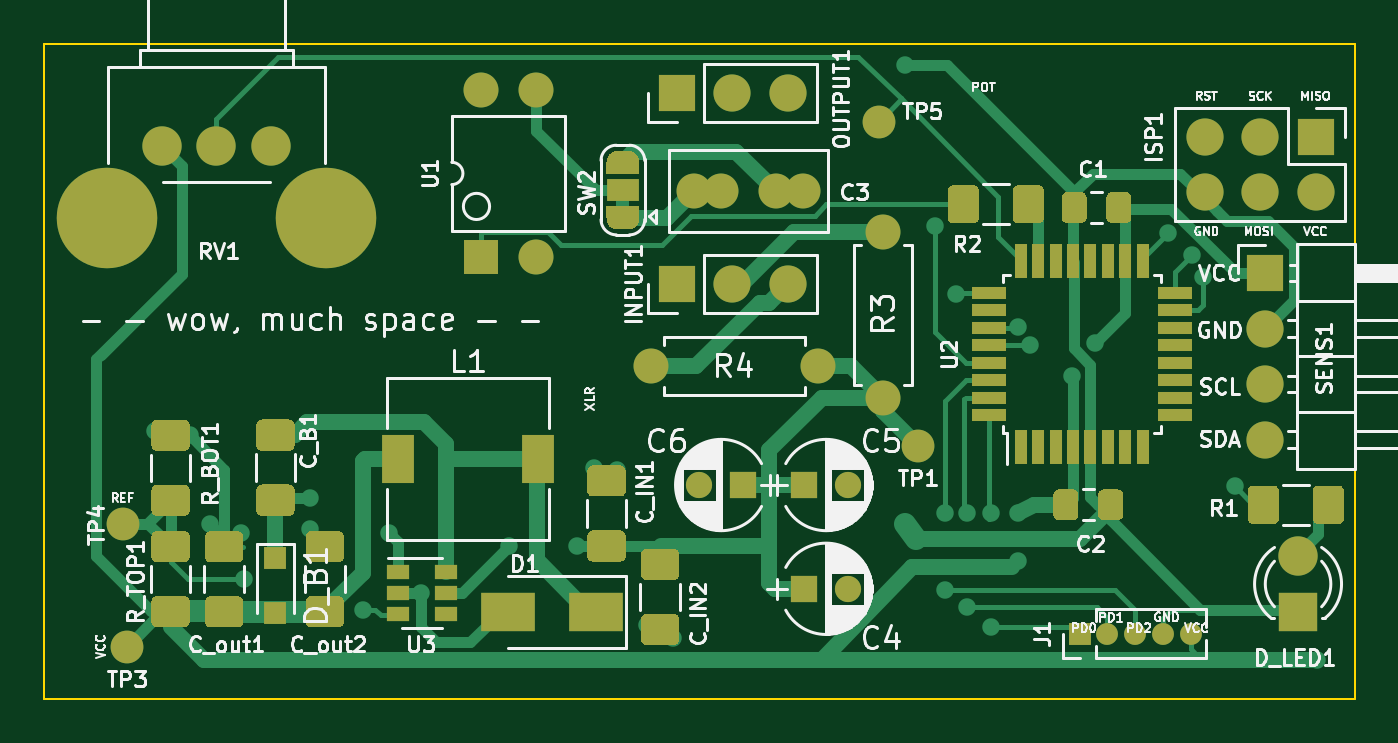
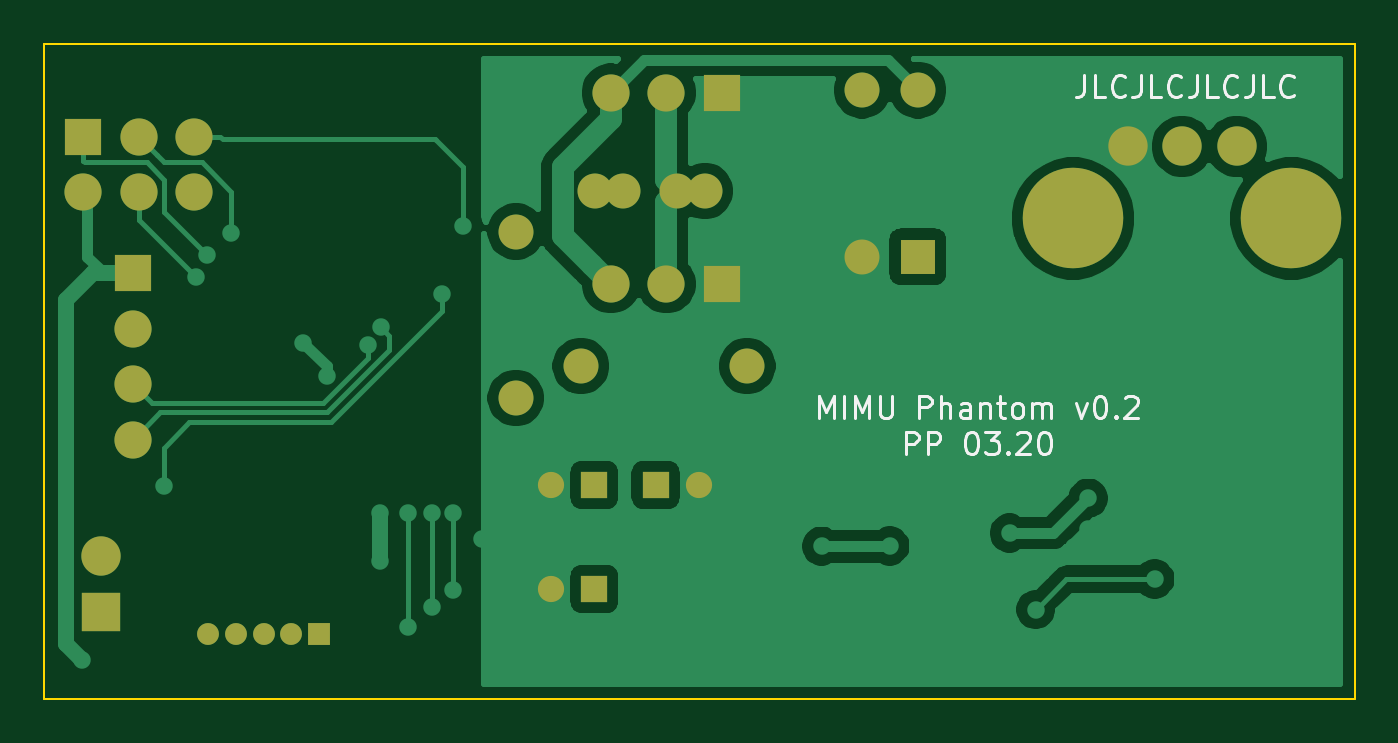
Circuit board: 9 layer files. Board 60.0 x 30.0 mm.
- bottom_copper: mimu_phantom-B_Cu.gbr (42237 bytes)
- bottom_mask: mimu_phantom-B_Mask.gbr (2084 bytes)
- paste: mimu_phantom-B_Paste.gbr (494 bytes)
- bottom_silk: mimu_phantom-B_SilkS.gbr (9094 bytes)
- outline: mimu_phantom-Edge_Cuts.gbr (689 bytes)
- top_copper: mimu_phantom-F_Cu.gbr (58261 bytes)
- top_mask: mimu_phantom-F_Mask.gbr (44050 bytes)
- paste: mimu_phantom-F_Paste.gbr (40111 bytes)
- top_silk: mimu_phantom-F_SilkS.gbr (73281 bytes)

=== bottom_copper: mimu_phantom-B_Cu.gbr (42237 bytes, source omitted) ===
=== bottom_mask: mimu_phantom-B_Mask.gbr ===
G04 #@! TF.GenerationSoftware,KiCad,Pcbnew,(5.1.5)-3*
G04 #@! TF.CreationDate,2020-03-27T14:12:53+01:00*
G04 #@! TF.ProjectId,mimu_phantom,6d696d75-5f70-4686-916e-746f6d2e6b69,rev?*
G04 #@! TF.SameCoordinates,Original*
G04 #@! TF.FileFunction,Soldermask,Bot*
G04 #@! TF.FilePolarity,Negative*
%FSLAX46Y46*%
G04 Gerber Fmt 4.6, Leading zero omitted, Abs format (unit mm)*
G04 Created by KiCad (PCBNEW (5.1.5)-3) date 2020-03-27 14:12:53*
%MOMM*%
%LPD*%
G04 APERTURE LIST*
%ADD10R,1.200000X1.200000*%
%ADD11C,1.200000*%
%ADD12C,1.600000*%
%ADD13O,1.600000X1.600000*%
%ADD14C,4.600000*%
%ADD15C,1.800000*%
%ADD16R,1.600000X1.600000*%
%ADD17O,1.700000X1.700000*%
%ADD18R,1.700000X1.700000*%
%ADD19O,1.000000X1.000000*%
%ADD20R,1.000000X1.000000*%
%ADD21R,1.800000X1.800000*%
G04 APERTURE END LIST*
D10*
X132000000Y-90200000D03*
D11*
X130000000Y-90200000D03*
D10*
X134800000Y-94950000D03*
D11*
X136800000Y-94950000D03*
D10*
X134800000Y-90200000D03*
D11*
X136800000Y-90200000D03*
D12*
X127800000Y-84750000D03*
D13*
X135420000Y-84750000D03*
D12*
X138400000Y-78600000D03*
D13*
X138400000Y-86220000D03*
D12*
X134750000Y-76750000D03*
X129750000Y-76750000D03*
X133500000Y-76750000D03*
X131000000Y-76750000D03*
D14*
X112900000Y-78000000D03*
X102900000Y-78000000D03*
D15*
X110400000Y-74700000D03*
X107900000Y-74700000D03*
X105400000Y-74700000D03*
D13*
X120000000Y-72130000D03*
X122540000Y-79750000D03*
X122540000Y-72130000D03*
D16*
X120000000Y-79750000D03*
D17*
X155900000Y-88120000D03*
X155900000Y-85580000D03*
X155900000Y-83040000D03*
D18*
X155900000Y-80500000D03*
D17*
X134040000Y-72250000D03*
X131500000Y-72250000D03*
D18*
X128960000Y-72250000D03*
D19*
X152480000Y-97000000D03*
X151210000Y-97000000D03*
X149940000Y-97000000D03*
X148670000Y-97000000D03*
D20*
X147400000Y-97000000D03*
D17*
X153120000Y-76800000D03*
X153120000Y-74260000D03*
X155660000Y-76800000D03*
X155660000Y-74260000D03*
X158200000Y-76800000D03*
D18*
X158200000Y-74260000D03*
D17*
X134040000Y-81000000D03*
X131500000Y-81000000D03*
D18*
X128960000Y-81000000D03*
D15*
X157400000Y-93460000D03*
D21*
X157400000Y-96000000D03*
M02*

=== paste: mimu_phantom-B_Paste.gbr ===
G04 #@! TF.GenerationSoftware,KiCad,Pcbnew,(5.1.5)-3*
G04 #@! TF.CreationDate,2020-03-27T14:12:53+01:00*
G04 #@! TF.ProjectId,mimu_phantom,6d696d75-5f70-4686-916e-746f6d2e6b69,rev?*
G04 #@! TF.SameCoordinates,Original*
G04 #@! TF.FileFunction,Paste,Bot*
G04 #@! TF.FilePolarity,Positive*
%FSLAX46Y46*%
G04 Gerber Fmt 4.6, Leading zero omitted, Abs format (unit mm)*
G04 Created by KiCad (PCBNEW (5.1.5)-3) date 2020-03-27 14:12:53*
%MOMM*%
%LPD*%
G04 APERTURE LIST*
G04 APERTURE END LIST*
M02*

=== bottom_silk: mimu_phantom-B_SilkS.gbr (9094 bytes, source omitted) ===
=== outline: mimu_phantom-Edge_Cuts.gbr ===
G04 #@! TF.GenerationSoftware,KiCad,Pcbnew,(5.1.5)-3*
G04 #@! TF.CreationDate,2020-03-27T14:12:53+01:00*
G04 #@! TF.ProjectId,mimu_phantom,6d696d75-5f70-4686-916e-746f6d2e6b69,rev?*
G04 #@! TF.SameCoordinates,Original*
G04 #@! TF.FileFunction,Profile,NP*
%FSLAX46Y46*%
G04 Gerber Fmt 4.6, Leading zero omitted, Abs format (unit mm)*
G04 Created by KiCad (PCBNEW (5.1.5)-3) date 2020-03-27 14:12:53*
%MOMM*%
%LPD*%
G04 APERTURE LIST*
%ADD10C,0.100000*%
G04 APERTURE END LIST*
D10*
X100000000Y-100000000D02*
X100000000Y-70000000D01*
X160000000Y-70000000D02*
X100000000Y-70000000D01*
X160000000Y-100000000D02*
X160000000Y-70000000D01*
X100000000Y-100000000D02*
X160000000Y-100000000D01*
M02*

=== top_copper: mimu_phantom-F_Cu.gbr (58261 bytes, source omitted) ===
=== top_mask: mimu_phantom-F_Mask.gbr (44050 bytes, source omitted) ===
=== paste: mimu_phantom-F_Paste.gbr (40111 bytes, source omitted) ===
=== top_silk: mimu_phantom-F_SilkS.gbr (73281 bytes, source omitted) ===
